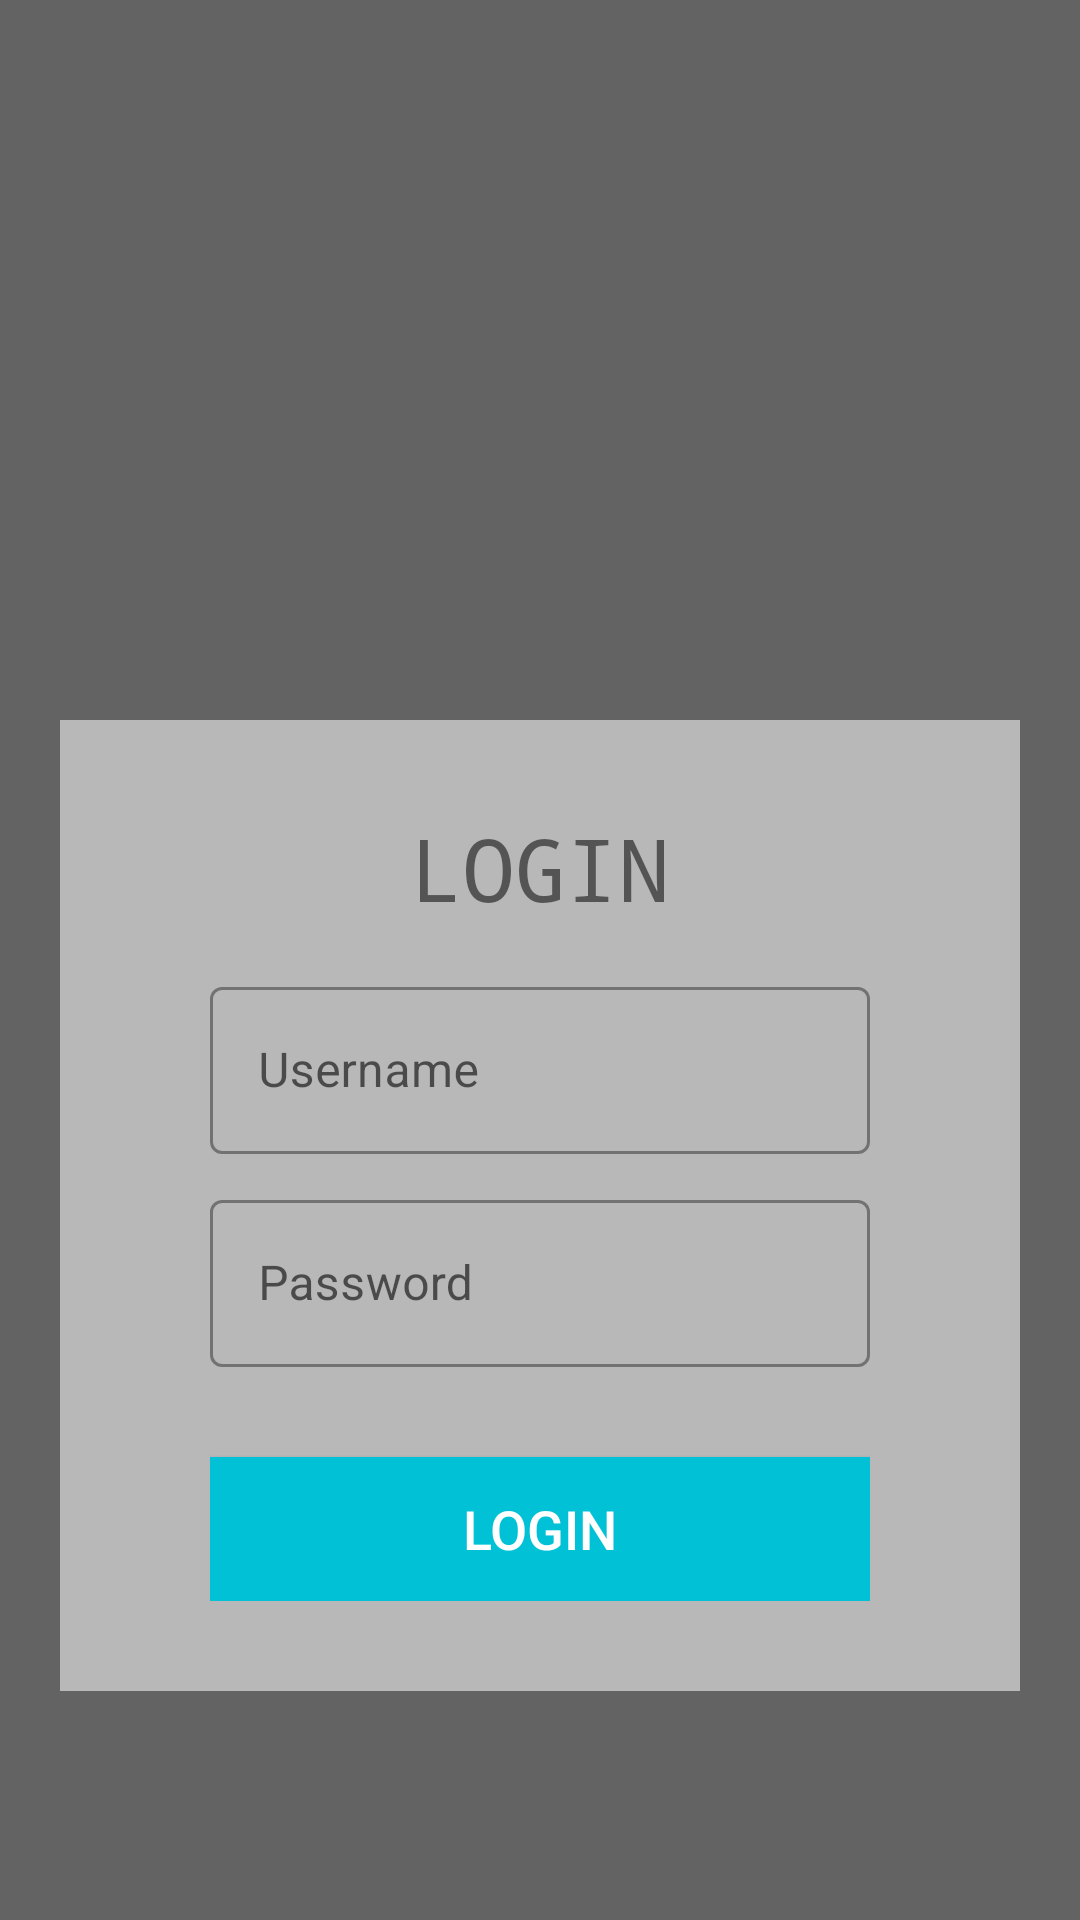

Produce the Android XML layout that renders to this screen, including the resource entries it uses.
<!-- AndroidManifest.xml: application theme Theme.Tugas4_RifqyWahyu_123180128 -->
<!-- res/layout/activity_main.xml -->
<?xml version="1.0" encoding="utf-8"?>
<LinearLayout
    xmlns:android="http://schemas.android.com/apk/res/android"
    xmlns:app="http://schemas.android.com/apk/res-auto"
    xmlns:tools="http://schemas.android.com/tools"
    android:layout_width="match_parent"
    android:layout_height="match_parent"
    tools:context=".MainActivity"
    android:background="@color/gray"
    android:orientation="vertical">

    <LinearLayout
        android:id="@+id/logo"
        android:layout_width="100dp"
        android:layout_height="100dp"
        android:background="@drawable/ic_book"
        android:layout_gravity="center"
        android:layout_marginTop="100dp"></LinearLayout>

    <LinearLayout
        android:layout_width="match_parent"
        android:layout_height="wrap_content"
        android:layout_gravity="center"
        android:layout_marginLeft="20dp"
        android:layout_marginTop="40dp"
        android:layout_marginRight="20dp"
        android:background="@color/light_gray">

        <LinearLayout
            android:id="@+id/login_input"
            android:layout_width="match_parent"
            android:layout_height="match_parent"
            android:layout_marginHorizontal="50dp"
            android:layout_marginVertical="30dp"
            android:orientation="vertical">

            <TextView
                android:layout_width="match_parent"
                android:layout_height="wrap_content"
                android:layout_marginBottom="15dp"
                android:fontFamily="monospace"
                android:gravity="center"
                android:text="LOGIN"
                android:textAlignment="center"
                android:textSize="14pt"></TextView>

            <com.google.android.material.textfield.TextInputLayout
                style="@style/Widget.MaterialComponents.TextInputLayout.OutlinedBox"
                android:layout_width="match_parent"
                android:layout_height="wrap_content"
                android:layout_marginBottom="10dp">

                <com.google.android.material.textfield.TextInputEditText
                    android:id="@+id/et_username"
                    android:layout_width="match_parent"
                    android:layout_height="wrap_content"
                    android:hint="Username"
                    android:singleLine="true" />
            </com.google.android.material.textfield.TextInputLayout>

            <com.google.android.material.textfield.TextInputLayout
                style="@style/Widget.MaterialComponents.TextInputLayout.OutlinedBox"
                android:layout_width="match_parent"
                android:layout_height="wrap_content">

                <com.google.android.material.textfield.TextInputEditText
                    android:id="@+id/et_password"
                    android:layout_width="match_parent"
                    android:layout_height="wrap_content"
                    android:hint="Password"
                    android:inputType="textPassword" />
            </com.google.android.material.textfield.TextInputLayout>

            <androidx.appcompat.widget.AppCompatButton
                android:id="@+id/btn_login"
                android:layout_width="match_parent"
                android:layout_height="wrap_content"
                android:layout_gravity="center"
                android:layout_marginTop="30dp"
                android:background="@color/blue_sort_of"
                android:elevation="10dp"
                android:text="Login"
                android:textColor="@color/white"
                android:textSize="18sp"/>

        </LinearLayout>

    </LinearLayout>


</LinearLayout>
<!-- resources referenced by this layout -->
<resources>
  <color name="blue_sort_of">#00c1d6</color>
  <color name="gray">#636363</color>
  <color name="light_gray">#b8b8b8</color>
  <color name="white">#FFFFFFFF</color>
  <style name="Theme.Tugas4_RifqyWahyu_123180128" parent="Theme.MaterialComponents.DayNight.DarkActionBar">
          
          <item name="colorPrimary">@color/purple_500</item>
          <item name="colorPrimaryVariant">@color/purple_700</item>
          <item name="colorOnPrimary">@color/white</item>
          
          <item name="colorSecondary">@color/teal_200</item>
          <item name="colorSecondaryVariant">@color/teal_700</item>
          <item name="colorOnSecondary">@color/black</item>
          
          <item name="android:statusBarColor" tools:targetApi="l">?attr/colorPrimaryVariant</item>
          
      </style>
  <color name="purple_500">#FF6200EE</color>
  <color name="purple_700">#FF3700B3</color>
  <color name="teal_200">#FF03DAC5</color>
  <color name="teal_700">#FF018786</color>
  <color name="black">#FF000000</color>
</resources>
